Run: headless pygame with SDL's dummy video driver; simulated clock (each Clock.tick advances the game by its frame time, no real sleeping); random seed 0; keys injected as events and as key.get_pressed() state; no mouse input.
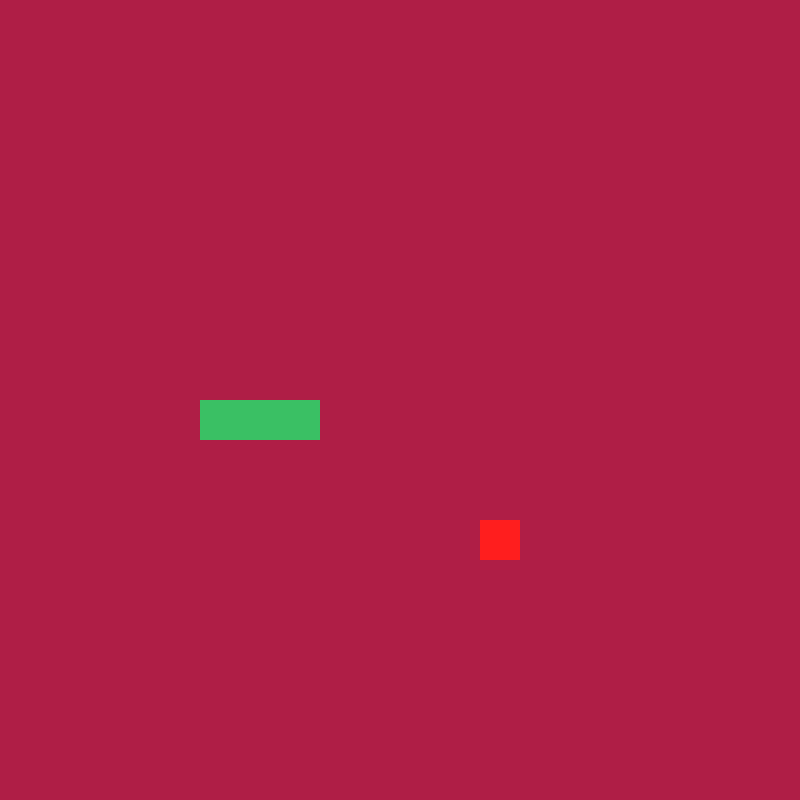
Frame 1 of 4 · flips 1–60 · no input
Frame 2 of 4 · flips 61–180 · tapped SPACE, RETURN · held RIGHT (→), D · screen unchanged from frame 1, image omitted
Frame 3 of 4 · flips 181–300 · held DOWN (↓), S · screen unchanged from frame 2, image omitted
Frame 4 of 4 · flips 301–420 · held LEFT (←), A, UP (↑), W · screen unchanged from frame 3, image omitted

The pygame program that drew these frames:

import random
import pygame
import sys
from pygame.math import Vector2


class SARPE:
    def __init__(self):
        self.corp = [Vector2(5, 10), Vector2(6, 10), Vector2(7, 10)]
        self.directie = Vector2(1, 0)

    def draw_snake(self):
        for block in self.corp:
            x_pozitie = int(block.x * cell_size)
            y_pozitie = int(block.y * cell_size)
            corp_rect = pygame.Rect(x_pozitie, y_pozitie, cell_size, cell_size)
            pygame.draw.rect(screen, (58, 192, 100), corp_rect)

    def move_snake(self):
        copie_corp = self.corp[:-1]
        copie_corp.insert(0, copie_corp[0] + self.directie)
        self.corp = copie_corp[:]


class MANCARE:
    def __init__(self):
        self.x = random.randint(0, cell_number-1)
        self.y = random.randint(0, cell_number-1)
        self.pozitie = Vector2(self.x, self.y)

    def draw_fruit(self):
        fruit_rect = pygame.Rect(int(self.pozitie.x*cell_size), int(self.pozitie.y*cell_size), cell_size, cell_size)
        pygame.draw.rect(screen, (255, 30, 30), fruit_rect)


pygame.init()
cell_size = 40
cell_number = 20
screen = pygame.display.set_mode((cell_number * cell_size, cell_number * cell_size))
clock = pygame.time.Clock()

fruit = MANCARE()
sarpe = SARPE()

SCREEN_UPDATE = pygame.USEREVENT
pygame.time.set_timer(SCREEN_UPDATE,150)

# ecranul de joc
while True:
    for event in pygame.event.get():
        if event.type == pygame.QUIT:
            pygame.quit()
            sys.exit()
        if event.type == SCREEN_UPDATE:
            sarpe.move_snake()
        if event.type == pygame.KEYDOWN:
            if event.key == pygame.K_w:
                sarpe.direction = Vector2(0, -1)
            if event.key == pygame.K_d:
                sarpe.direction = Vector2(1, 0)
            if event.key == pygame.K_s:
                sarpe.direction = Vector2(0, 1)
            if event.key == pygame.K_a:
                sarpe.direction = Vector2(-1, 0)

    screen.fill((175, 30, 70))
    fruit.draw_fruit()
    sarpe.draw_snake()
    pygame.display.update()
    clock.tick(60)
